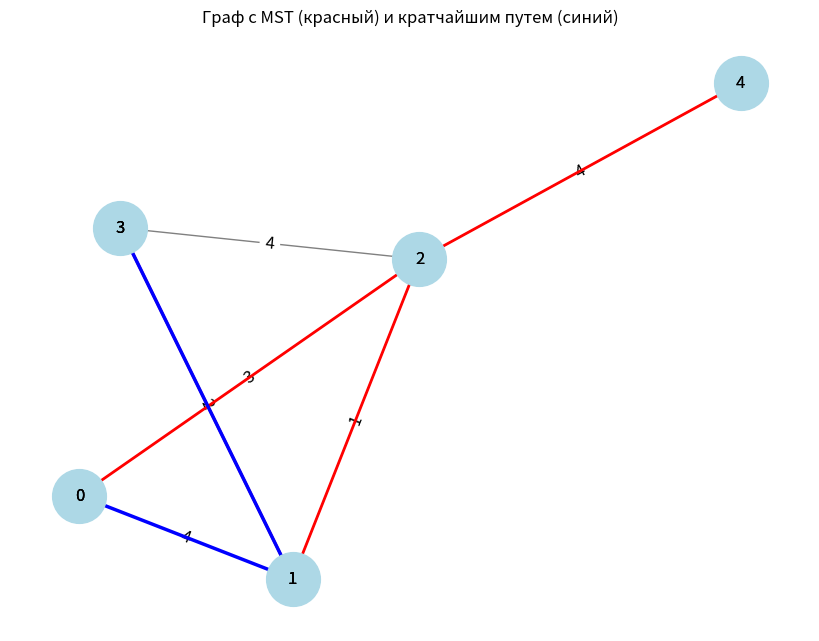

Python code for this plot:
import numpy as np
import heapq
import networkx as nx
import matplotlib.pyplot as plt
from scipy.optimize import linprog

# Исходный граф (ребра: вершина1, вершина2, вес)
test_edges = [(0, 1, 4), (0, 2, 3), (1, 2, 1), (1, 3, 2), (2, 3, 4), (2, 4, 4)]

# Автоматическое определение количества вершин
num_nodes = max(max(u, v) for u, v, _ in test_edges) + 1


def prim_mst(edges, n):
    """Алгоритм Прима для поиска минимального остовного дерева (MST)."""
    graph = {i: [] for i in range(n)}
    for u, v, w in edges:
        graph[u].append((w, v))
        graph[v].append((w, u))

    mst, visited, heap = [], set(), [(0, 0, -1)]
    while heap and len(visited) < n:
        w, u, prev = heapq.heappop(heap)
        if u in visited:
            continue
        visited.add(u)
        if prev != -1:
            mst.append((prev, u, w))
        for next_w, v in graph[u]:
            if v not in visited:
                heapq.heappush(heap, (next_w, v, u))
    return mst


def dijkstra(graph, start):
    """Алгоритм Дейкстры для поиска кратчайшего пути."""
    distances = {node: float('inf') for node in graph}
    distances[start] = 0
    pq = [(0, start)]
    paths = {node: [] for node in graph}
    paths[start] = [start]

    while pq:
        current_distance, current_node = heapq.heappop(pq)
        if current_distance > distances[current_node]:
            continue
        for neighbor, weight in graph[current_node]:
            distance = current_distance + weight
            if distance < distances[neighbor]:
                distances[neighbor] = distance
                heapq.heappush(pq, (distance, neighbor))
                paths[neighbor] = paths[current_node] + [neighbor]
    return distances, paths


def draw_graph(edges, mst_edges=None, dijkstra_paths=None):
    """Функция для отрисовки графа, MST и кратчайших путей."""
    G = nx.Graph()
    for u, v, w in edges:
        G.add_edge(u, v, weight=w)

    pos = nx.spring_layout(G)
    plt.figure(figsize=(8, 6))
    labels = {(u, v): w for u, v, w in edges}
    nx.draw(G, pos, with_labels=True, node_color='lightblue', edge_color='gray', node_size=1500, font_size=12)
    nx.draw_networkx_edge_labels(G, pos, edge_labels=labels, font_size=12)

    # Отрисовка MST
    if mst_edges:
        mst_G = nx.Graph()
        for u, v, w in mst_edges:
            mst_G.add_edge(u, v, weight=w)
        nx.draw(mst_G, pos, edge_color='red', width=2, node_color='lightblue', with_labels=True)

    # Отрисовка кратчайшего пути (например, до вершины 3)
    if dijkstra_paths and 3 in dijkstra_paths:
        path_edges = [(dijkstra_paths[3][i], dijkstra_paths[3][i + 1]) for i in range(len(dijkstra_paths[3]) - 1)]
        path_G = nx.Graph()
        path_G.add_edges_from(path_edges)
        nx.draw(path_G, pos, edge_color='blue', width=2.5, node_color='lightblue', with_labels=True)

    plt.title("Граф с MST (красный) и кратчайшим путем (синий)")
    plt.show()


# Создание графа для Dijkstra
graph = {i: [] for i in range(num_nodes)}
for u, v, w in test_edges:
    graph[u].append((v, w))
    graph[v].append((u, w))

# Запускаем алгоритмы
mst_result = prim_mst(test_edges, num_nodes)
dijkstra_result, dijkstra_paths = dijkstra(graph, 0)

# Визуализация графа с MST и кратчайшим путем
draw_graph(test_edges, mst_edges=mst_result, dijkstra_paths=dijkstra_paths)
